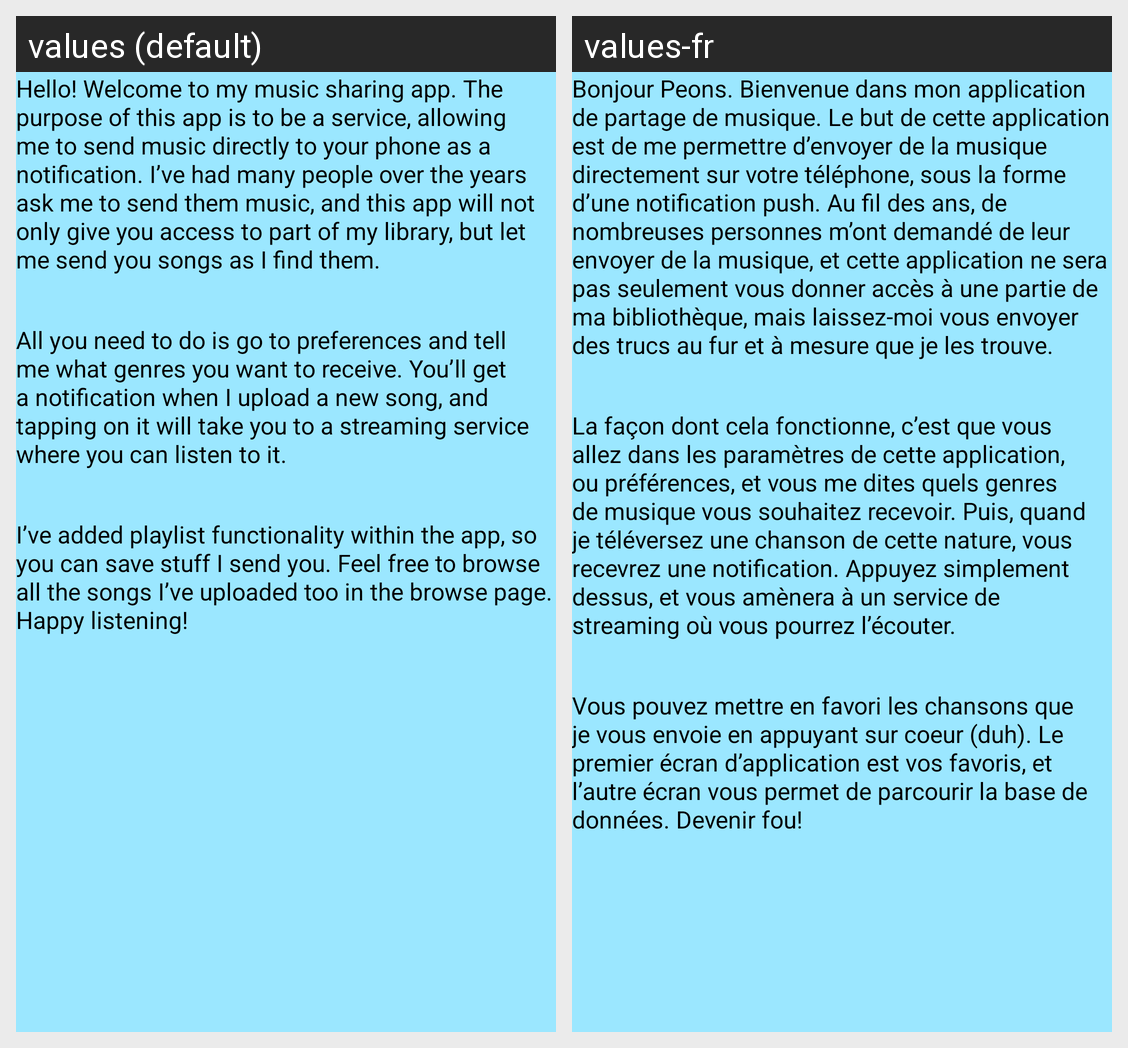

The same Android screen rendered under two of its app's locales, left to right. List the strings drawn on it with the default value and each locale's translation.
Android screen res/layout/fragment_info.xml rendered under 2 locales, left to right: values (default), values-fr. Device: Nexus 5 (rendered at 1080×1920; each locale shown at half size, 540×960, under a caption strip naming it); theme Theme.DailyDose.
Strings drawn on this screen, with the default value and each locale's value (text and hints the layout hard-codes, and strings that could not be matched under every locale, appear in the picture but are not listed):

about_intro_paragraph
  values: Hello! Welcome to my music sharing app. The purpose of this app is to be a service, allowing me to send music directly to your phone as a notification. I’ve had many people over the years ask me to send them music, and this app will not only give you access to part of my library, but let me send you songs as I find them.
  values-fr: Bonjour Peons. Bienvenue dans mon application de partage de musique. Le but de cette application est de me permettre d’envoyer de la musique directement sur votre téléphone, sous la forme d’une notification push. Au fil des ans, de nombreuses personnes m’ont demandé de leur envoyer de la musique, et cette application ne sera pas seulement vous donner accès à une partie de ma bibliothèque, mais …[clipped]

about_text_description
  values: All you need to do is go to preferences and tell me what genres you want to receive. You’ll get a notification when I upload a new song, and tapping on it will take you to a streaming service where you can listen to it.
  values-fr: La façon dont cela fonctionne, c’est que vous allez dans les paramètres de cette application, ou préférences, et vous me dites quels genres de musique vous souhaitez recevoir. Puis, quand je téléversez une chanson de cette nature, vous recevrez une notification. Appuyez simplement dessus, et vous amènera à un service de streaming où vous pourrez l’écouter.

about_text_description_2
  values: I’ve added playlist functionality within the app, so you can save stuff I send you. Feel free to browse all the songs I’ve uploaded too in the browse page. Happy listening!
  values-fr: Vous pouvez mettre en favori les chansons que je vous envoie en appuyant sur coeur (duh). Le premier écran d’application est vos favoris, et l’autre écran vous permet de parcourir la base de données. Devenir fou!
